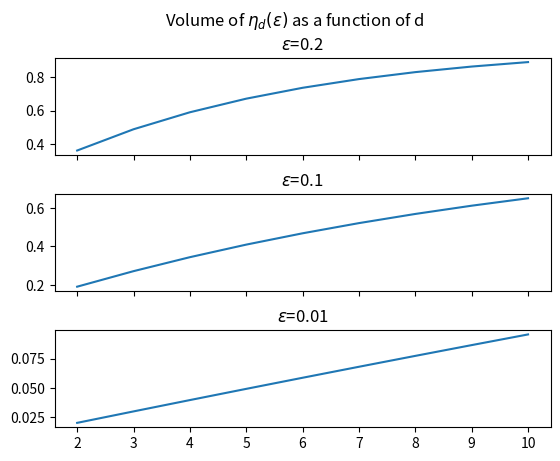

Here is the Python script that generated this plot:
from matplotlib import pyplot as plt
import numpy as np

eps = np.array([0.2, 0.1, 0.01])
d = np.arange(2, 11)

fig = plt.figure()
gs = fig.add_gridspec(3, hspace=0.4)
axs = gs.subplots(sharex=True)

#fig, (ax1, ax2, ax3) = plt.subplots(3, sharex=True)
fig.suptitle(r'Volume of $\eta_d(\epsilon)$ as a function of d')
y = (1 - np.power(1-eps[0], d))
axs[0].plot(d, y)
axs[0].set_title(r'$\epsilon$=0.2')

y = (1 - np.power(1-eps[1], d))
axs[1].plot(d, y)
axs[1].set_title(r'$\epsilon$=0.1')

y = (1 - np.power(1-eps[2], d))
axs[2].plot(d, y)
axs[2].set_title(r'$\epsilon$=0.01')

plt.show()
